Photos from the image-classification dataset "pablos_sitting_posture_folder_v1" in the GitHub repository Veleiroo/Proyecto-Integrador-I. Its 5 classes are: backward bad posture, backward bad posture good posture, forward bad posture, forward bad posture good posture, good posture.

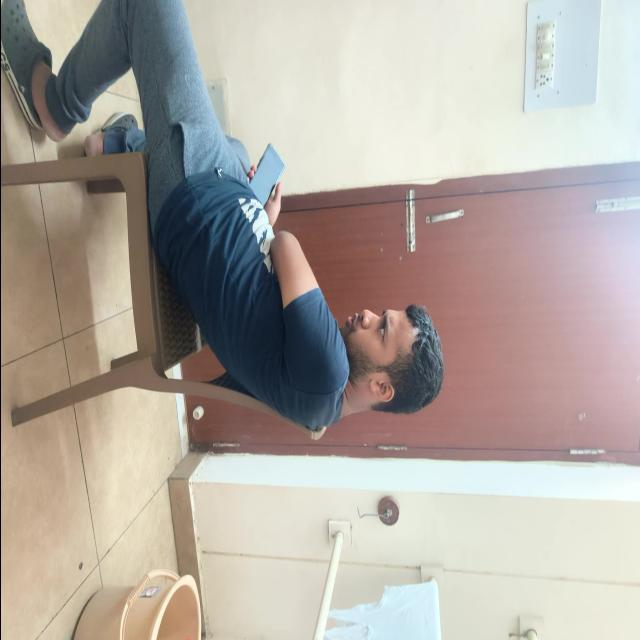
Label: backward bad posture

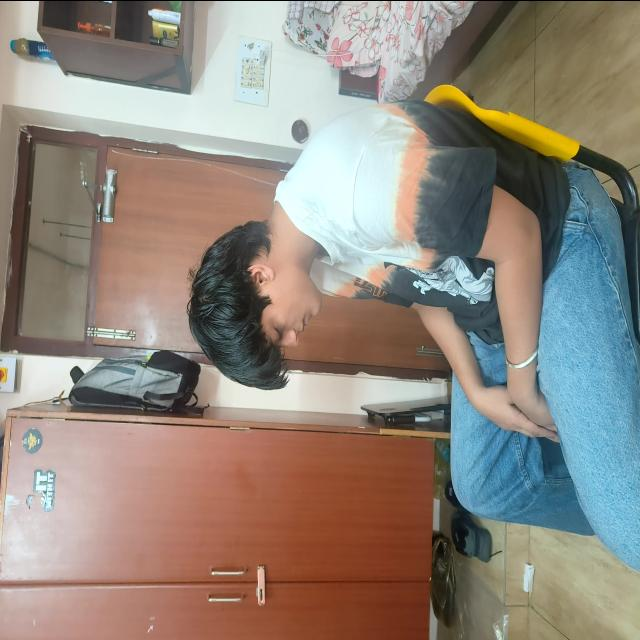
Label: forward bad posture

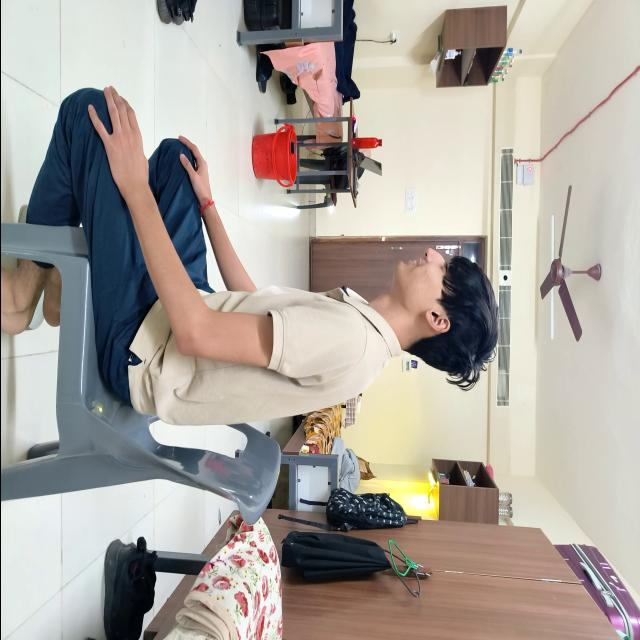
Label: good posture

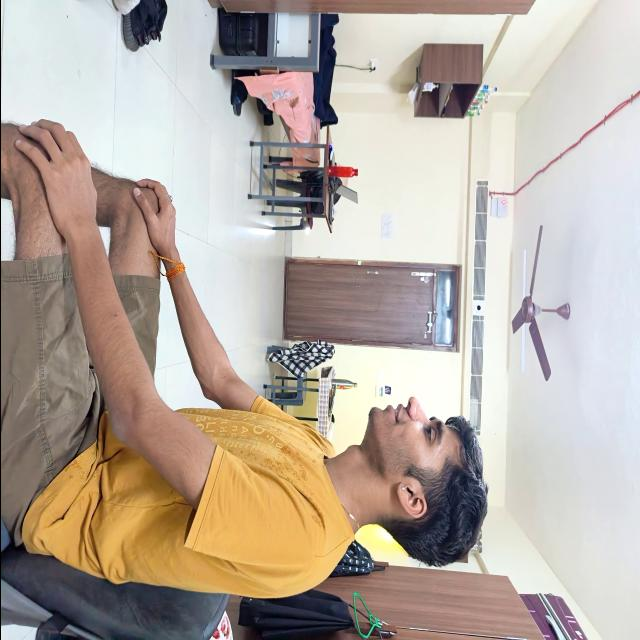
Label: good posture

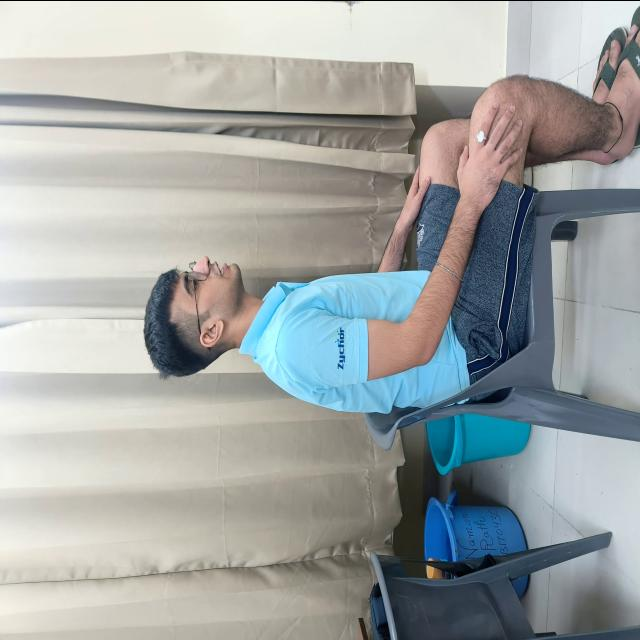
Label: good posture

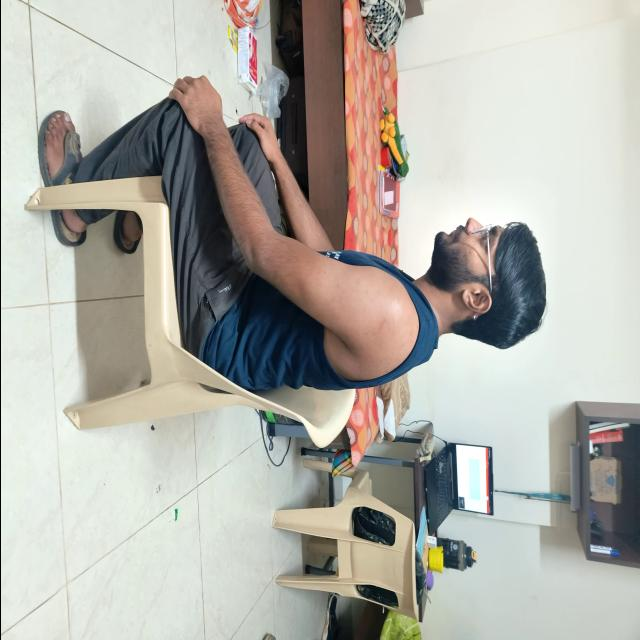
Label: good posture
